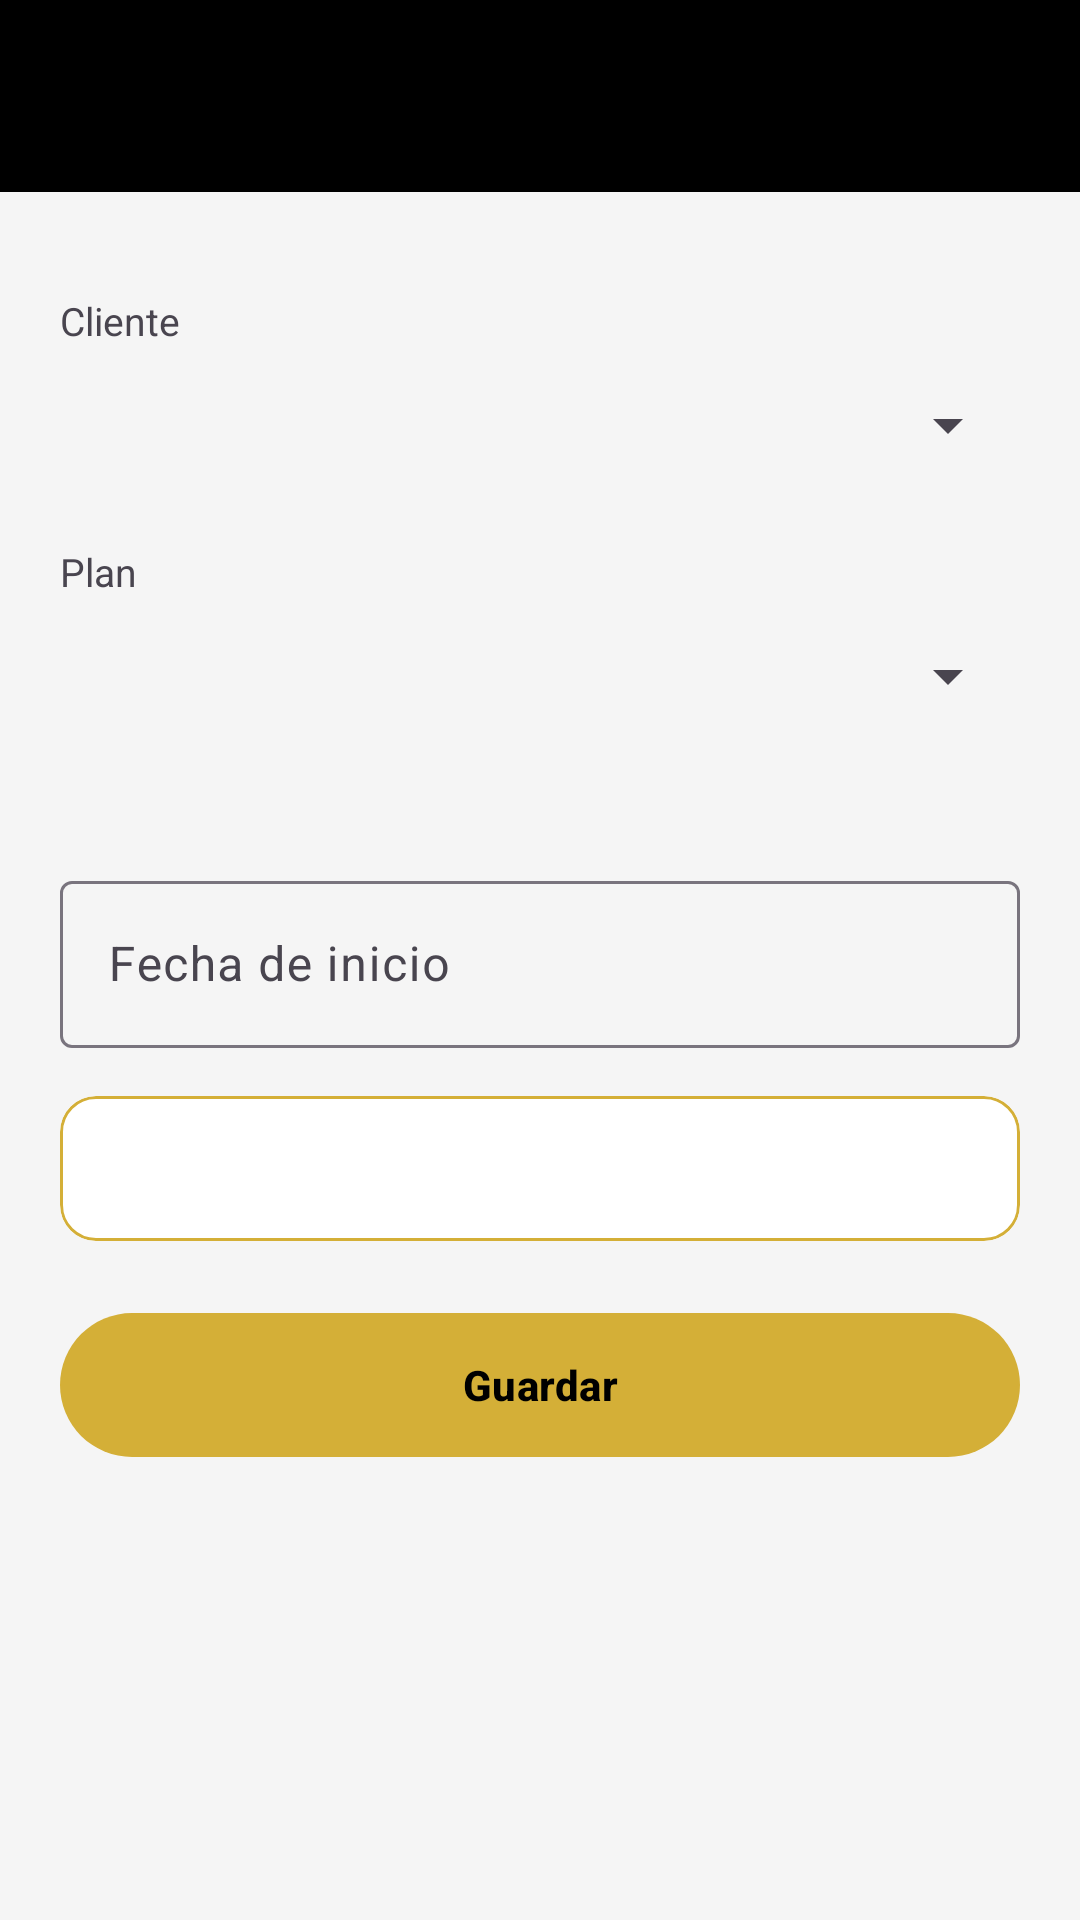

Write the Android layout XML for this screen, with the resource values it uses.
<!-- AndroidManifest.xml: application theme Theme.GoldenGym -->
<!-- res/layout/activity_membresia_form.xml -->
<?xml version="1.0" encoding="utf-8"?>
<LinearLayout xmlns:android="http://schemas.android.com/apk/res/android"
    xmlns:app="http://schemas.android.com/apk/res-auto"
    android:layout_width="match_parent"
    android:layout_height="match_parent"
    android:orientation="vertical">

    <com.google.android.material.appbar.MaterialToolbar
        android:id="@+id/toolbar"
        android:layout_width="match_parent"
        android:layout_height="?attr/actionBarSize"
        android:background="@color/negro"
        app:titleTextColor="@color/dorado"
        app:navigationIconTint="@color/dorado" />

    <ScrollView
        android:layout_width="match_parent"
        android:layout_height="0dp"
        android:layout_weight="1">

        <LinearLayout
            android:layout_width="match_parent"
            android:layout_height="wrap_content"
            android:orientation="vertical"
            android:padding="20dp">

            <TextView
                android:id="@+id/tvEstado"
                android:layout_width="wrap_content"
                android:layout_height="wrap_content"
                android:background="@drawable/fondo_etiqueta"
                android:paddingHorizontal="12dp"
                android:paddingVertical="4dp"
                android:textColor="@color/blanco"
                android:textStyle="bold"
                android:visibility="gone" />

            <TextView
                android:id="@+id/lblCliente"
                android:layout_width="wrap_content"
                android:layout_height="wrap_content"
                android:layout_marginTop="14dp"
                android:text="@string/cliente"
                android:textColor="?attr/colorOnSurfaceVariant"
                android:textSize="13sp" />

            <Spinner
                android:id="@+id/spCliente"
                android:layout_width="match_parent"
                android:layout_height="52dp" />

            <TextView
                android:id="@+id/lblPlan"
                android:layout_width="wrap_content"
                android:layout_height="wrap_content"
                android:layout_marginTop="14dp"
                android:text="@string/plan"
                android:textColor="?attr/colorOnSurfaceVariant"
                android:textSize="13sp" />

            <Spinner
                android:id="@+id/spPlan"
                android:layout_width="match_parent"
                android:layout_height="52dp" />

            <TextView
                android:id="@+id/tvPlanDetalle"
                android:layout_width="match_parent"
                android:layout_height="wrap_content"
                android:layout_marginTop="4dp"
                android:textColor="?attr/colorOnSurfaceVariant" />

            <com.google.android.material.textfield.TextInputLayout
                android:id="@+id/tilFechaInicio"
                android:layout_width="match_parent"
                android:layout_height="wrap_content"
                android:layout_marginTop="14dp"
                android:hint="@string/fecha_inicio">

                <com.google.android.material.textfield.TextInputEditText
                    android:id="@+id/etFechaInicio"
                    android:layout_width="match_parent"
                    android:layout_height="wrap_content"
                    android:inputType="none" />
            </com.google.android.material.textfield.TextInputLayout>

            <com.google.android.material.card.MaterialCardView
                android:layout_width="match_parent"
                android:layout_height="wrap_content"
                android:layout_marginTop="16dp"
                app:cardCornerRadius="12dp"
                app:strokeColor="@color/dorado"
                app:strokeWidth="1dp">

                <TextView
                    android:id="@+id/tvResumen"
                    android:layout_width="match_parent"
                    android:layout_height="wrap_content"
                    android:padding="14dp"
                    android:textColor="?attr/colorOnSurface"
                    android:textSize="15sp" />
            </com.google.android.material.card.MaterialCardView>

            <com.google.android.material.button.MaterialButton
                android:id="@+id/btnGuardar"
                android:layout_width="match_parent"
                android:layout_height="56dp"
                android:layout_marginTop="20dp"
                android:text="@string/guardar"
                android:textStyle="bold" />

            <ProgressBar
                android:id="@+id/progreso"
                android:layout_width="wrap_content"
                android:layout_height="wrap_content"
                android:layout_gravity="center"
                android:layout_marginTop="8dp"
                android:visibility="gone" />
        </LinearLayout>
    </ScrollView>
</LinearLayout>
<!-- resources referenced by this layout -->
<resources>
  <color name="blanco">#FFFFFF</color>
  <color name="dorado">#D4AF37</color>
  <color name="negro">#000000</color>
  <!-- drawable fondo_etiqueta (drawable) -->
  <?xml version="1.0" encoding="utf-8"?>
  <shape xmlns:android="http://schemas.android.com/apk/res/android" android:shape="rectangle">
      <corners android:radius="12dp" />
      <solid android:color="@color/gris" />
  </shape>
  <string name="cliente">Cliente</string>
  <string name="fecha_inicio">Fecha de inicio</string>
  <string name="guardar">Guardar</string>
  <string name="plan">Plan</string>
  <style name="Theme.GoldenGym" parent="Theme.Material3.DayNight.NoActionBar">
          <item name="colorPrimary">@color/dorado</item>
          <item name="colorOnPrimary">@color/negro</item>
          <item name="colorPrimaryContainer">#FFF3C4</item>
          <item name="colorOnPrimaryContainer">@color/negro</item>
          <item name="colorSecondary">@color/gris_oscuro</item>
          <item name="colorOnSecondary">@color/blanco</item>
          <item name="android:colorBackground">@color/gris_claro</item>
          <item name="colorSurface">@color/blanco</item>
          <item name="android:statusBarColor">@color/negro</item>
          <item name="android:windowLightStatusBar">false</item>
          <item name="textInputStyle">@style/Widget.Material3.TextInputLayout.OutlinedBox</item>
      </style>
  <color name="gris">#757575</color>
  <color name="gris_oscuro">#1A1A1A</color>
  <color name="gris_claro">#F5F5F5</color>
</resources>
